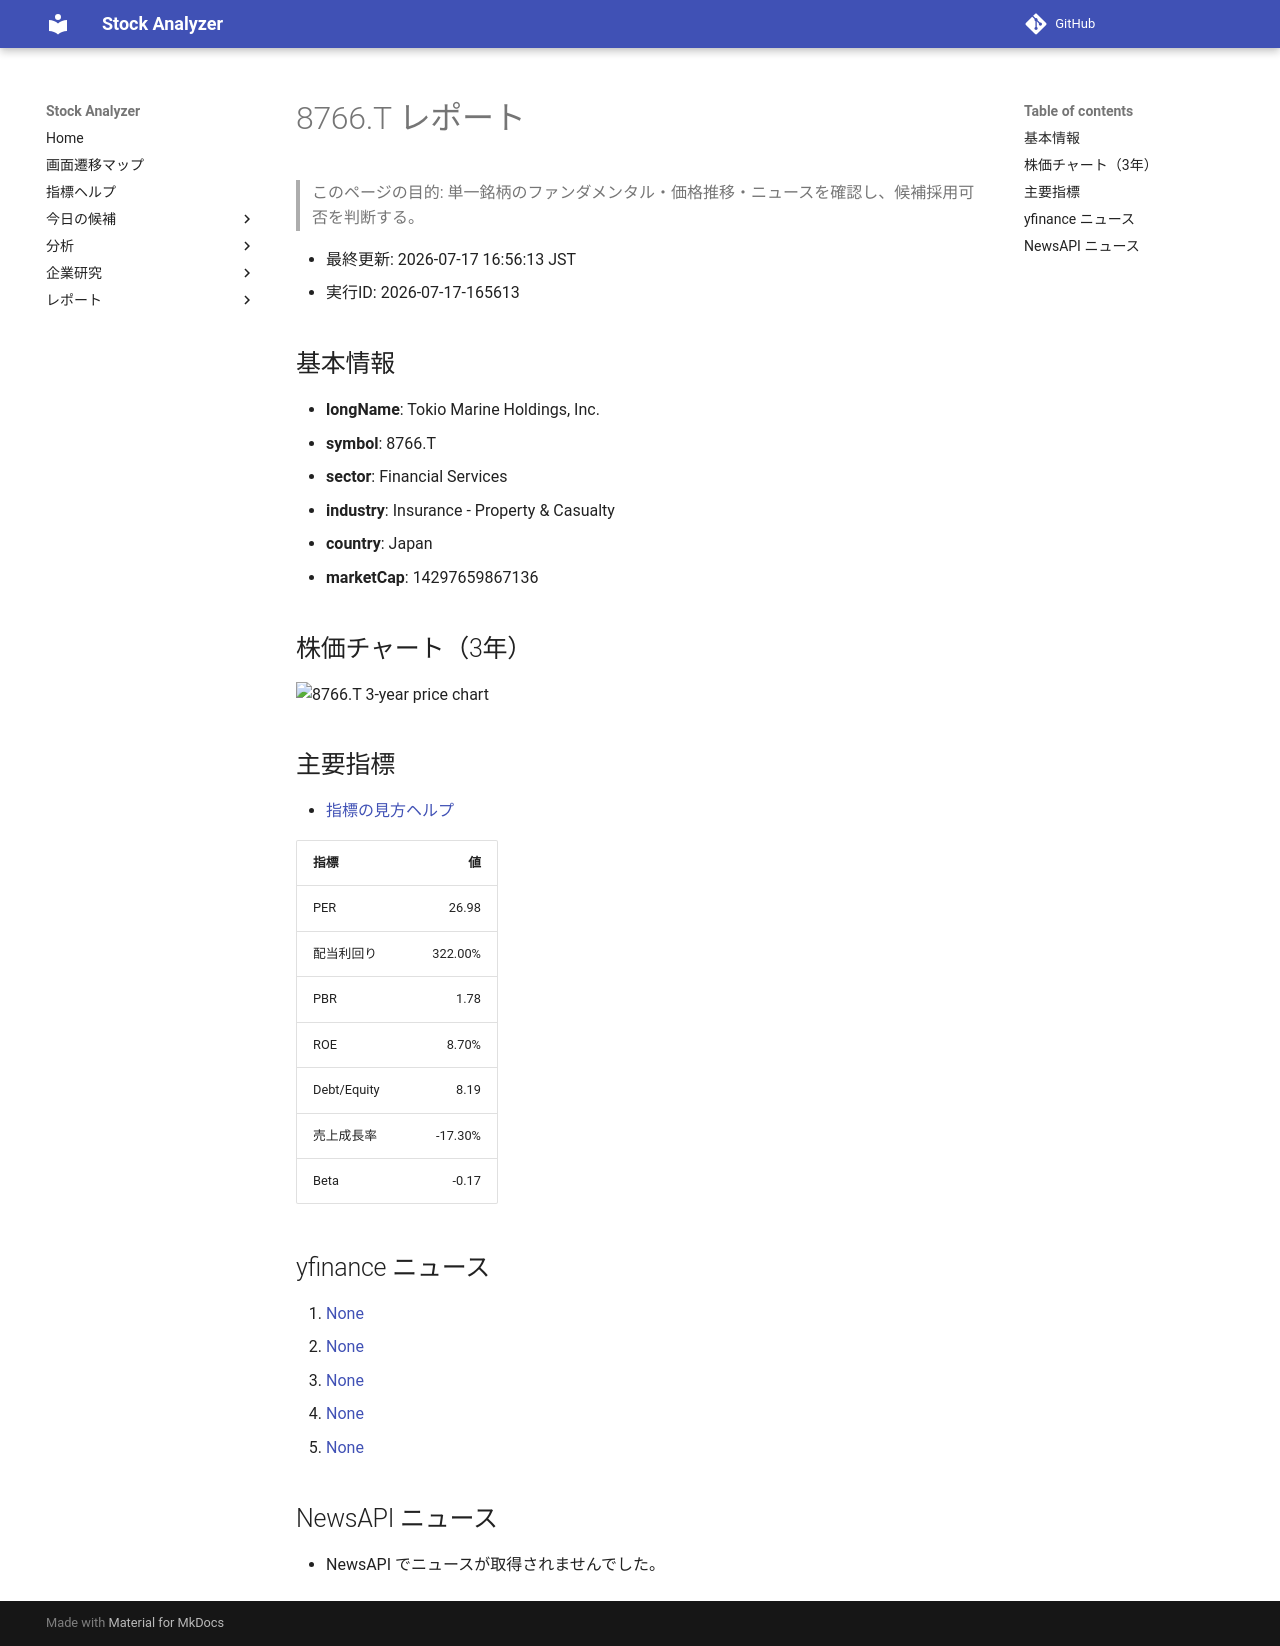

repository: Yumi-note/Making-APP · page: stocks/2026-07-17/165613/8766_T/index.html · generator: mkdocs

# 8766.T レポート

> このページの目的: 単一銘柄のファンダメンタル・価格推移・ニュースを確認し、候補採用可否を判断する。

- 最終更新: 2026-07-17 16:56:13 JST
- 実行ID: 2026-07-17-165613

## 基本情報

- **longName**: Tokio Marine Holdings, Inc.
- **symbol**: 8766.T
- **sector**: Financial Services
- **industry**: Insurance - Property & Casualty
- **country**: Japan
- **marketCap**: 14297659867136

## 株価チャート（3年）

![8766.T 3-year price chart](8766_T_3y.png)

## 主要指標

- [指標の見方ヘルプ](../../../../indicators.md)

| 指標 | 値 |
|---|---:|
| PER | 26.98 |
| 配当利回り | 322.00% |
| PBR | 1.78 |
| ROE | 8.70% |
| Debt/Equity | 8.19 |
| 売上成長率 | -17.30% |
| Beta | -0.17 |

## yfinance ニュース

1. [None](None)
2. [None](None)
3. [None](None)
4. [None](None)
5. [None](None)

## NewsAPI ニュース

- NewsAPI でニュースが取得されませんでした。
